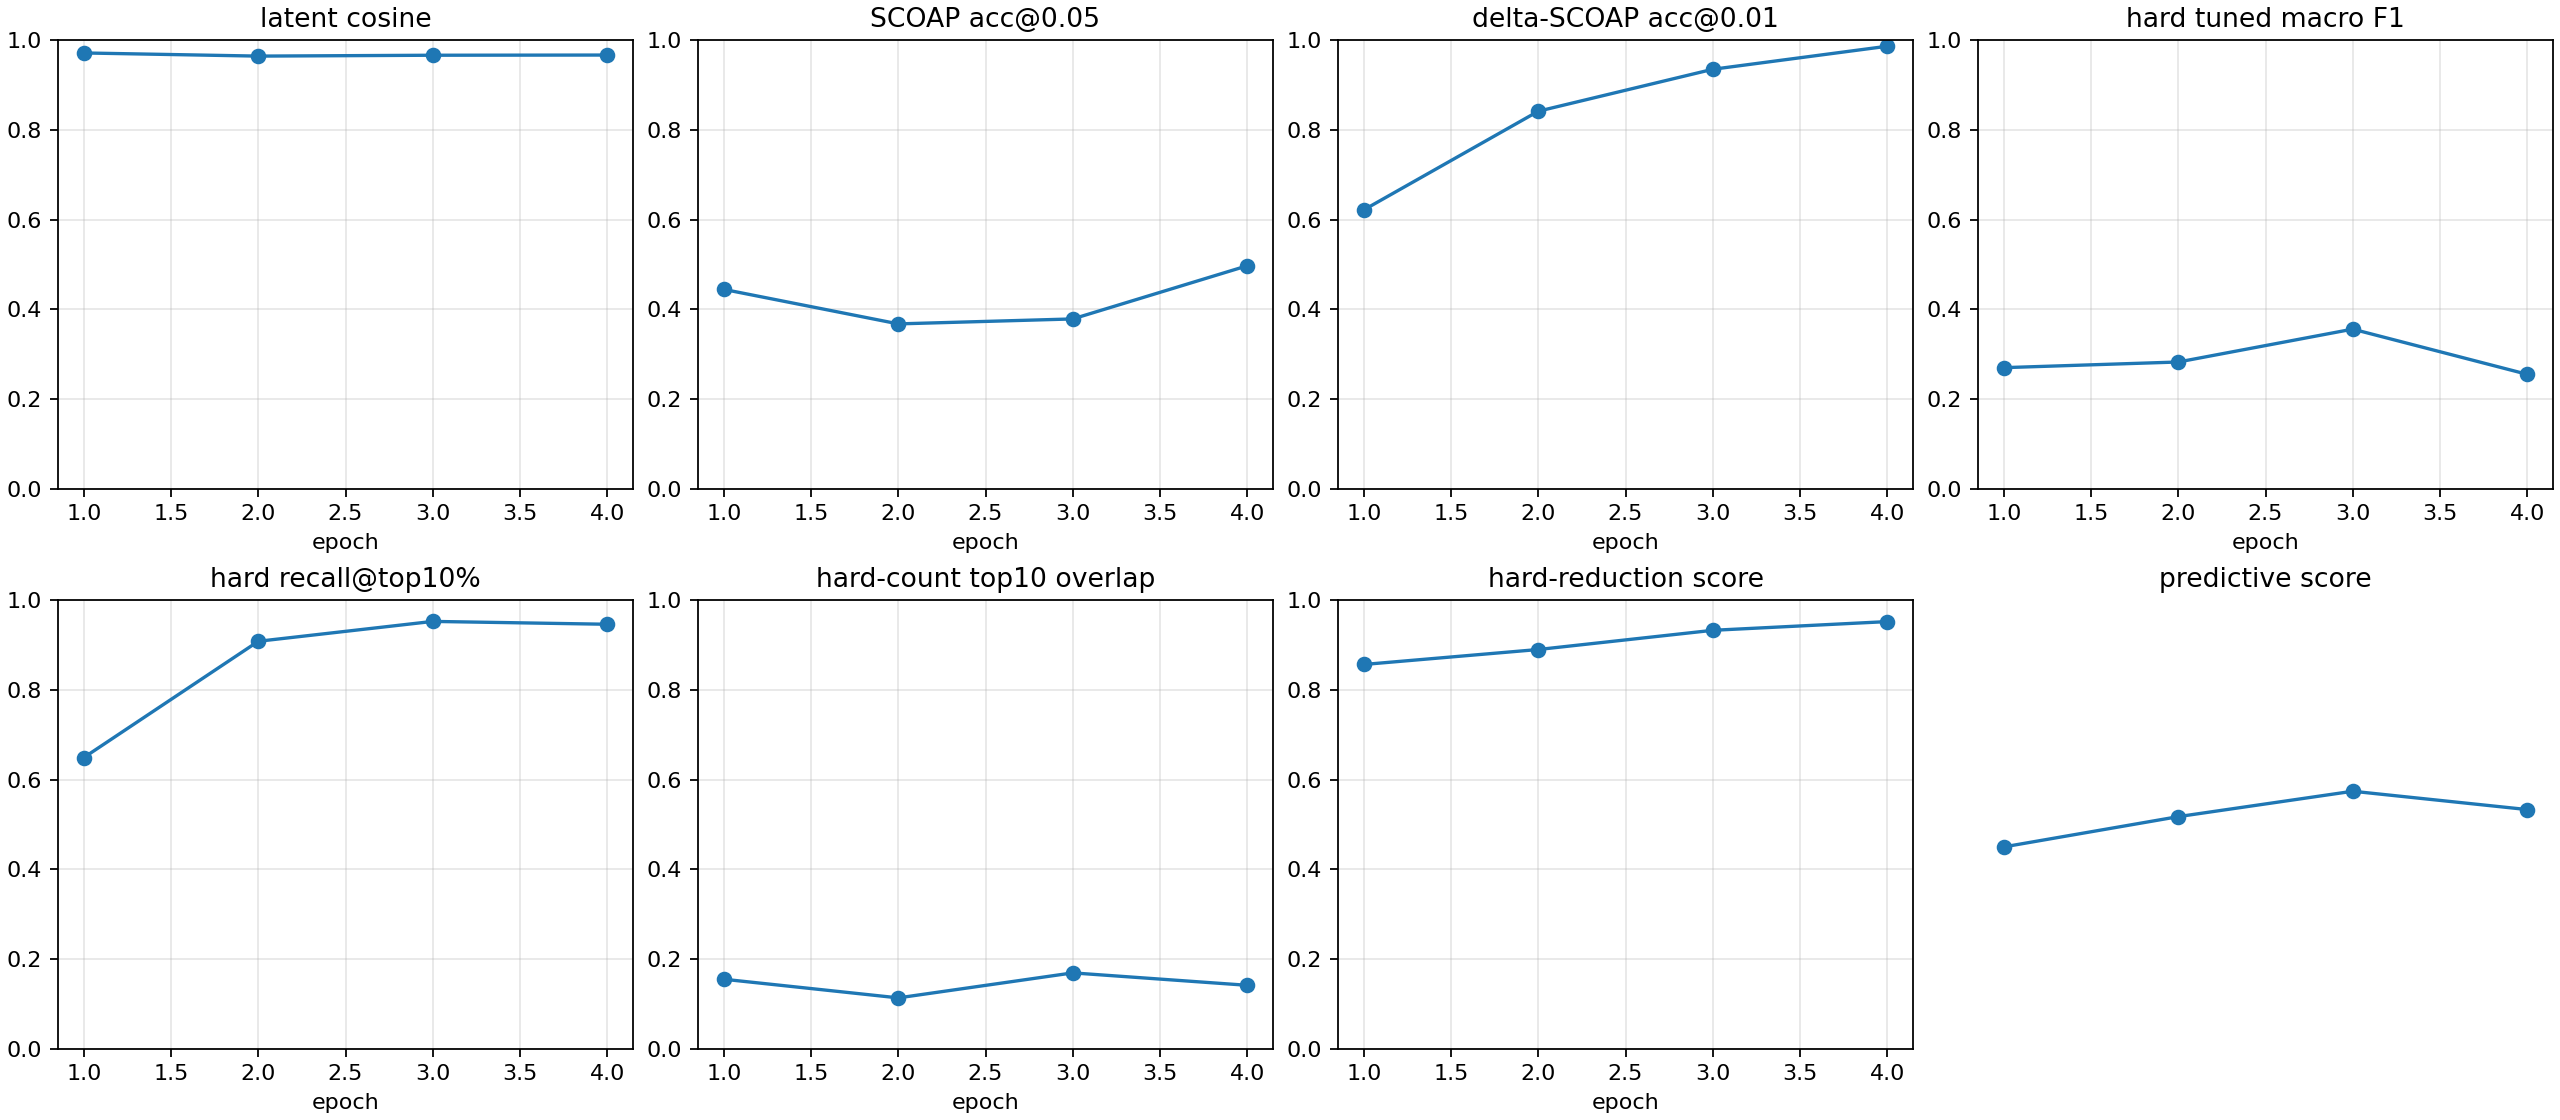

Data behind this chart, as committed beside it:
checkpoint, epoch, samples, latent_smooth_l1, scoap_mae, delta_scoap_mae, hard_bce, hard_sa0_precision, hard_sa0_recall, hard_sa0_f1, hard_sa0_pr_auc, hard_sa1_precision, hard_sa1_recall, hard_sa1_f1, hard_sa1_pr_auc, hard_macro_f1, hard_macro_f1_tuned, hard_threshold_sa0, hard_threshold_sa1, hard_micro_accuracy, hard_recall_at_top_1pct, hard_recall_at_top_5pct, hard_recall_at_top_10pct, hard_count_mae
autoresearch/predictive-hardf1-round2-26…, 1, 512, 0.05914, 0.07842, 0.008868, 0.7869, 0.0003797, 0.9231, 0.000759, 0.02221, 0.01597, 0.9952, 0.03144, 0.3714, 0.0161, 0.2701, 0.7454, 0.9869, 0.5333, 0.327, 0.6377, 0.6491, 0.5216
autoresearch/predictive-hardf1-round2-26…, 2, 512, 0.07307, 0.07449, 0.00585, 0.5459, 0.009687, 1.0, 0.01919, 0.3054, 0.02032, 0.9959, 0.03983, 0.08945, 0.02951, 0.2827, 0.961, 0.8615, 0.7246, 0.009115, 0.4945, 0.908, 0.523
autoresearch/predictive-hardf1-round2-26…, 3, 512, 0.06908, 0.07912, 0.004167, 0.4473, 0.0239, 1.0, 0.04668, 0.07403, 0.03068, 0.9986, 0.05953, 0.3867, 0.05311, 0.3559, 0.996, 0.9988, 0.8204, 0.335, 0.6515, 0.9523, 0.52
autoresearch/predictive-hardf1-round2-26…, 4, 512, 0.06686, 0.0625, 0.003183, 0.4377, 0.007616, 1.0, 0.01512, 0.1026, 0.03166, 0.9898, 0.06137, 0.1108, 0.03824, 0.2553, 0.9949, 0.9777, 0.8231, 0.02669, 0.6616, 0.946, 0.5164
autoresearch/predictive-hardf1-round2-26…, -2, 512, 0.05914, 0.07842, 0.008868, 0.7869, 0.0003797, 0.9231, 0.000759, 0.02221, 0.01597, 0.9952, 0.03144, 0.3714, 0.0161, 0.2701, 0.7454, 0.9869, 0.5333, 0.327, 0.6377, 0.6491, 0.5216
autoresearch/predictive-hardf1-round2-26…, -1, 512, 0.06686, 0.0625, 0.003183, 0.4377, 0.007616, 1.0, 0.01512, 0.1026, 0.03166, 0.9898, 0.06137, 0.1108, 0.03824, 0.2552, 0.9949, 0.9779, 0.8231, 0.02669, 0.6616, 0.946, 0.5164
